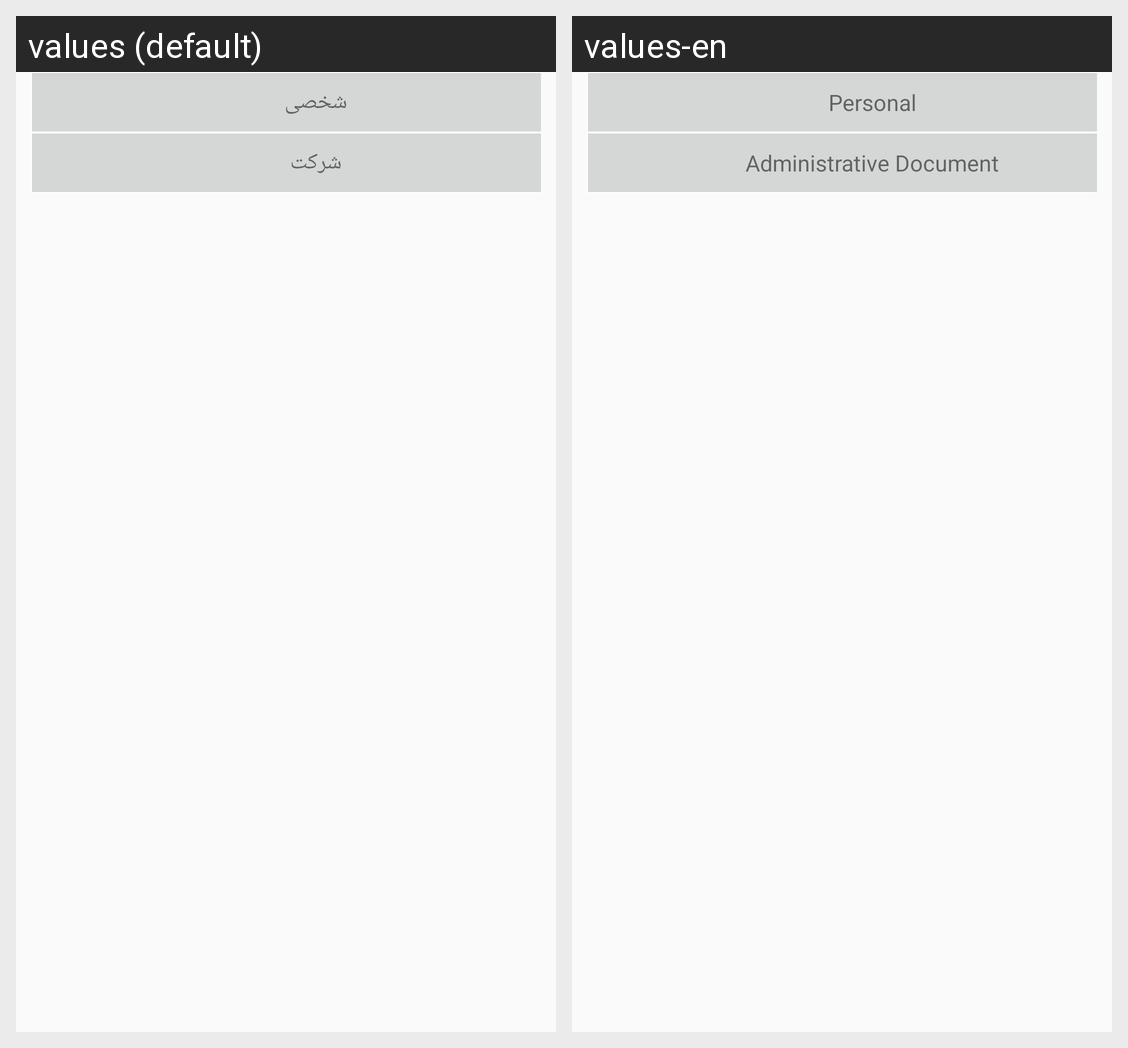

This grid shows one Android layout under two languages. Give, for every string resource on the screen, its name, the default text and each shown locale's text.
Android screen res/layout/agahi_dahande_layout.xml rendered under 2 locales, left to right: values (default), values-en. Device: Nexus 5 (rendered at 1080×1920; each locale shown at half size, 540×960, under a caption strip naming it); theme AppTheme.
Strings drawn on this screen, with the default value and each locale's value (text and hints the layout hard-codes, and strings that could not be matched under every locale, appear in the picture but are not listed):

agahiD_1
  values: شخصی
  values-en: Personal

agahiD_3
  values: شرکت
  values-en: Administrative Document
